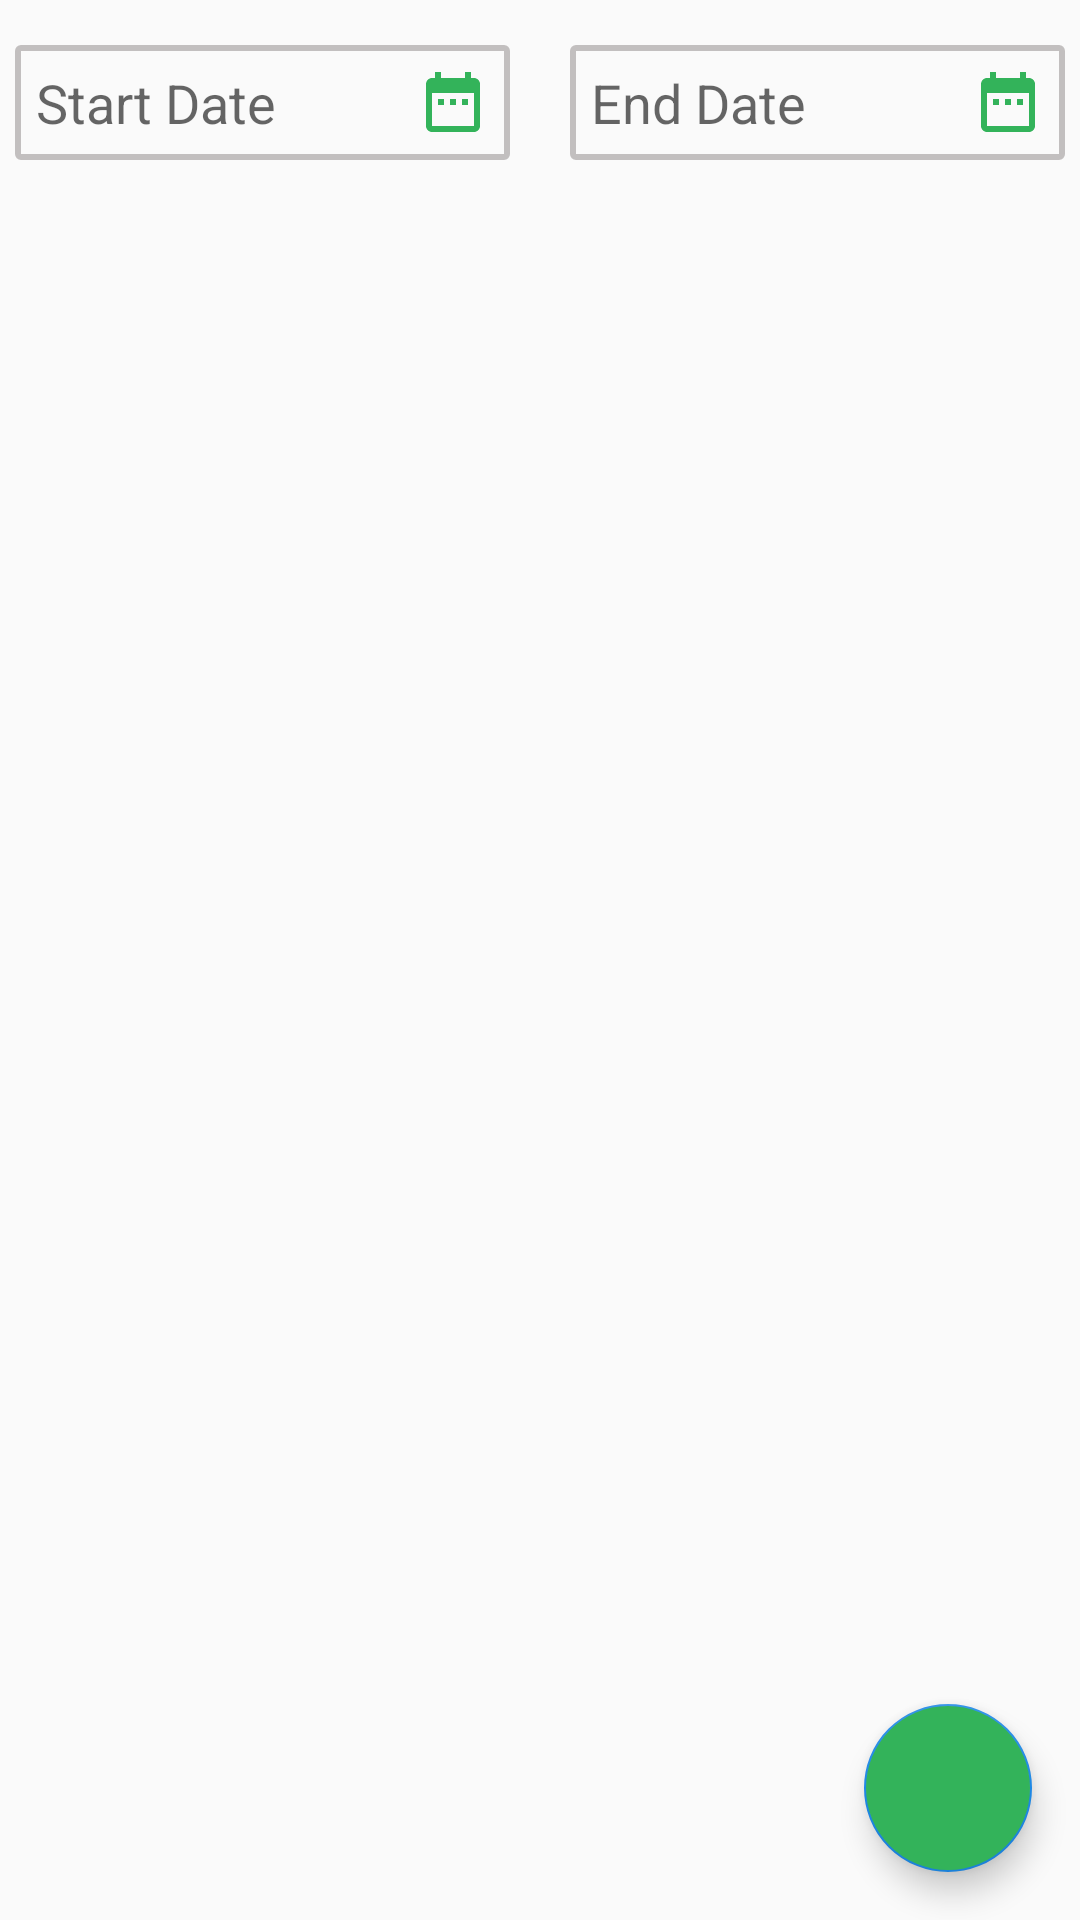

This screen was rendered from an Android layout file. Write that file and the resources it references.
<!-- AndroidManifest.xml: application theme AppTheme -->
<!-- res/layout/activity_adjustment_requests.xml -->
<?xml version="1.0" encoding="utf-8"?>
<android.support.design.widget.CoordinatorLayout xmlns:android="http://schemas.android.com/apk/res/android"
    xmlns:tools="http://schemas.android.com/tools"
    android:layout_width="match_parent"
    android:layout_height="match_parent"
    android:paddingTop="@dimen/margin_10dp"
    tools:context=".activities.AdjVoucherHistoryActivity">

    <LinearLayout
        android:layout_width="match_parent"
        android:layout_height="match_parent"
        android:orientation="vertical">

        <LinearLayout
            android:layout_width="match_parent"
            android:layout_height="wrap_content"
            android:orientation="horizontal"
            android:padding="@dimen/margin_5dp">

            <EditText
                android:id="@+id/edt_start_date"
                style="@style/edt_date_picker"
                android:layout_width="0dp"
                android:layout_marginRight="20dp"
                android:layout_weight="1"
                android:hint="@string/hint_start_date" />

            <EditText
                android:id="@+id/edt_end_date"
                style="@style/edt_date_picker"
                android:layout_width="0dp"
                android:layout_weight="1"
                android:hint="@string/hint_end_date" />
        </LinearLayout>

        <android.support.v7.widget.RecyclerView
            android:id="@+id/rc_adj_list"
            android:layout_width="match_parent"
            android:layout_height="match_parent" />


    </LinearLayout>

    <android.support.design.widget.FloatingActionButton
        android:id="@+id/fab"
        android:layout_width="wrap_content"
        android:layout_height="wrap_content"
        android:layout_gravity="end|bottom"
        android:layout_margin="16dp"
        android:backgroundTint="@color/primary_green"
        android:src="@drawable/ic_add" />
</android.support.design.widget.CoordinatorLayout>
<!-- resources referenced by this layout -->
<resources>
  <color name="primary_green">#33B35A</color>
  <dimen name="margin_10dp">10dp</dimen>
  <dimen name="margin_5dp">5dp</dimen>
  <string name="hint_end_date">End Date</string>
  <string name="hint_start_date">Start Date</string>
  <style name="edt_date_picker">
          <item name="android:layout_height">wrap_content</item>
          <item name="android:singleLine">true</item>
          <item name="android:drawableEnd">@drawable/ic_date</item>
          <item name="android:drawablePadding">@dimen/margin_5dp</item>
          <item name="android:focusable">false</item>
          <item name="android:clickable">true</item>
          <item name="android:padding">7dp</item>
          <item name="android:layout_marginBottom">@dimen/form_margin</item>
          <item name="android:background">@drawable/edt_border</item>
      </style>
  <style name="AppTheme" parent="Theme.AppCompat.Light.DarkActionBar">
          
          <item name="colorPrimary">@color/colorPrimary</item>
          <item name="colorPrimaryDark">@color/colorPrimaryDark</item>
          <item name="colorAccent">@color/colorAccent</item>
          <item name="colorControlHighlight">@color/hilight_green</item>
          <item name="buttonStyle">@style/ButtonMainStyle</item>
          <item name="toolbarStyle">@style/CustomToolBarStyle</item>
  
      </style>
  <!-- drawable ic_date (drawable) -->
  <vector android:height="24dp" android:tint="@color/vector_color"
      android:viewportHeight="24.0" android:viewportWidth="24.0"
      android:width="24dp" xmlns:android="http://schemas.android.com/apk/res/android">
      <path android:fillColor="#FF000000" android:pathData="M9,11L7,11v2h2v-2zM13,11h-2v2h2v-2zM17,11h-2v2h2v-2zM19,4h-1L18,2h-2v2L8,4L8,2L6,2v2L5,4c-1.11,0 -1.99,0.9 -1.99,2L3,20c0,1.1 0.89,2 2,2h14c1.1,0 2,-0.9 2,-2L21,6c0,-1.1 -0.9,-2 -2,-2zM19,20L5,20L5,9h14v11z"/>
  </vector>
  <dimen name="form_margin">15dp</dimen>
  <!-- drawable edt_border (drawable) -->
  <?xml version="1.0" encoding="utf-8"?>
  <shape xmlns:android="http://schemas.android.com/apk/res/android">
      <corners android:radius="1dp"/>
      <stroke android:width="2dp" android:color="@color/border_color"/>
  </shape>
  <color name="colorPrimary">#49494C</color>
  <color name="colorPrimaryDark">#373738</color>
  <color name="colorAccent">#1E88E5</color>
  <color name="hilight_green">#4160F860</color>
  <style name="ButtonMainStyle" parent="Widget.AppCompat.Button">
          <item name="android:layout_width">130dp</item>
          <item name="android:layout_height">wrap_content</item>
          <item name="android:background">@drawable/btn_bg_fill</item>
          <item name="android:textAllCaps">false</item>
          <item name="android:textColor">#ffffff</item>
          <item name="android:textSize">@dimen/textsize_button</item>
          <item name="android:textStyle">bold</item>
      </style>
  <style name="CustomToolBarStyle" parent="@style/Widget.AppCompat.Toolbar">
          <item name="titleTextColor">@color/primary_green</item>
      </style>
  <color name="vector_color">#33B35A</color>
  <color name="border_color">#a3a39f9f</color>
  <!-- drawable btn_bg_fill (drawable) -->
  <?xml version="1.0" encoding="utf-8"?>
  <shape xmlns:android="http://schemas.android.com/apk/res/android">
      <corners android:radius="20dp"/>
      <solid android:color="@color/primary_green"/>
  </shape>
  <dimen name="textsize_button">16sp</dimen>
</resources>
